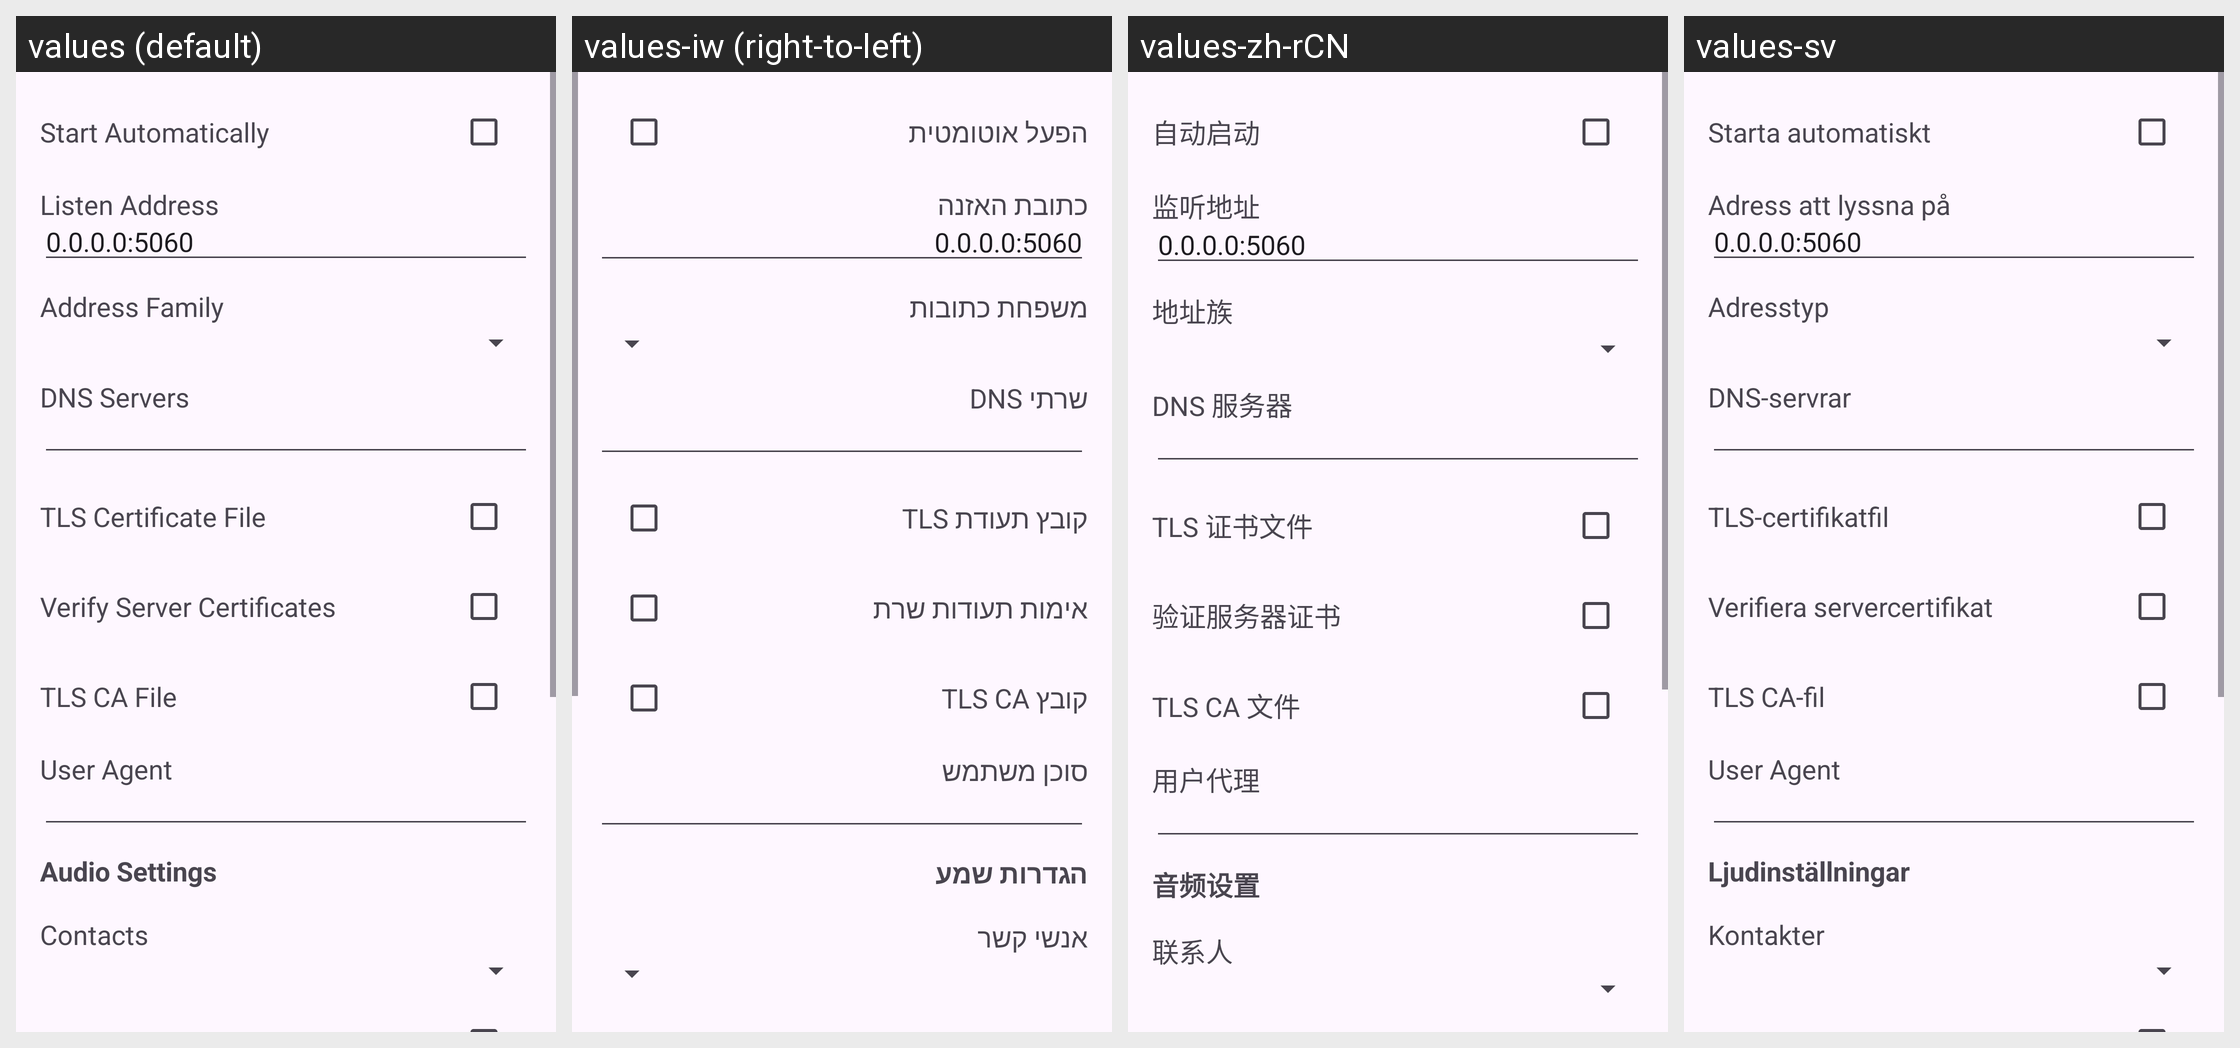

Locale-by-locale string values for the Android screen shown in this grid:
Android screen res/layout/activity_config.xml rendered under 4 locales, left to right: values (default), values-iw (right-to-left), values-zh-rCN, values-sv. Device: Nexus 5 (rendered at 1080×1920; each locale shown at half size, 540×960, under a caption strip naming it); theme Theme.Material3.DayNight.NoActionBar.
Other locales in the repository, not shown: values-ar, values-bg, values-ca, values-cs, values-de, values-el, values-es, values-fi, values-fr, values-hr, values-in, values-ja-rJP, values-ko, values-nb-rNO, values-pl, values-pt, values-pt-rBR, values-ro, values-ru, values-sl, values-ta, values-th, values-uk.
Strings drawn on this screen, with the default value and each locale's value (text and hints the layout hard-codes, and strings that could not be matched under every locale, appear in the picture but are not listed):

start_automatically
  values: Start Automatically
  values-iw: הפעל אוטומטית
  values-zh-rCN: 自动启动
  values-sv: Starta automatiskt

listen_address
  values: Listen Address
  values-iw: כתובת האזנה
  values-zh-rCN: 监听地址
  values-sv: Adress att lyssna på

_0_0_0_0_5060
  values: 0.0.0.0:5060
  values-iw: 0.0.0.0:5060  [not translated; the default value is used]
  values-zh-rCN: 0.0.0.0:5060  [not translated; the default value is used]
  values-sv: 0.0.0.0:5060  [not translated; the default value is used]

address_family
  values: Address Family
  values-iw: משפחת כתובות
  values-zh-rCN: 地址族
  values-sv: Adresstyp

dns_servers
  values: DNS Servers
  values-iw: שרתי DNS
  values-zh-rCN: DNS 服务器
  values-sv: DNS-servrar

tls_certificate_file
  values: TLS Certificate File
  values-iw: קובץ תעודת TLS
  values-zh-rCN: TLS 证书文件
  values-sv: TLS-certifikatfil

verify_server
  values: Verify Server Certificates
  values-iw: אימות תעודות שרת
  values-zh-rCN: 验证服务器证书
  values-sv: Verifiera servercertifikat

tls_ca_file
  values: TLS CA File
  values-iw: קובץ TLS CA
  values-zh-rCN: TLS CA 文件
  values-sv: TLS CA-fil

user_agent
  values: User Agent
  values-iw: סוכן משתמש
  values-zh-rCN: 用户代理
  values-sv: User Agent

audio_settings
  values: Audio Settings
  values-iw: הגדרות שמע
  values-zh-rCN: 音频设置
  values-sv: Ljudinställningar

contacts
  values: Contacts
  values-iw: אנשי קשר
  values-zh-rCN: 联系人
  values-sv: Kontakter
